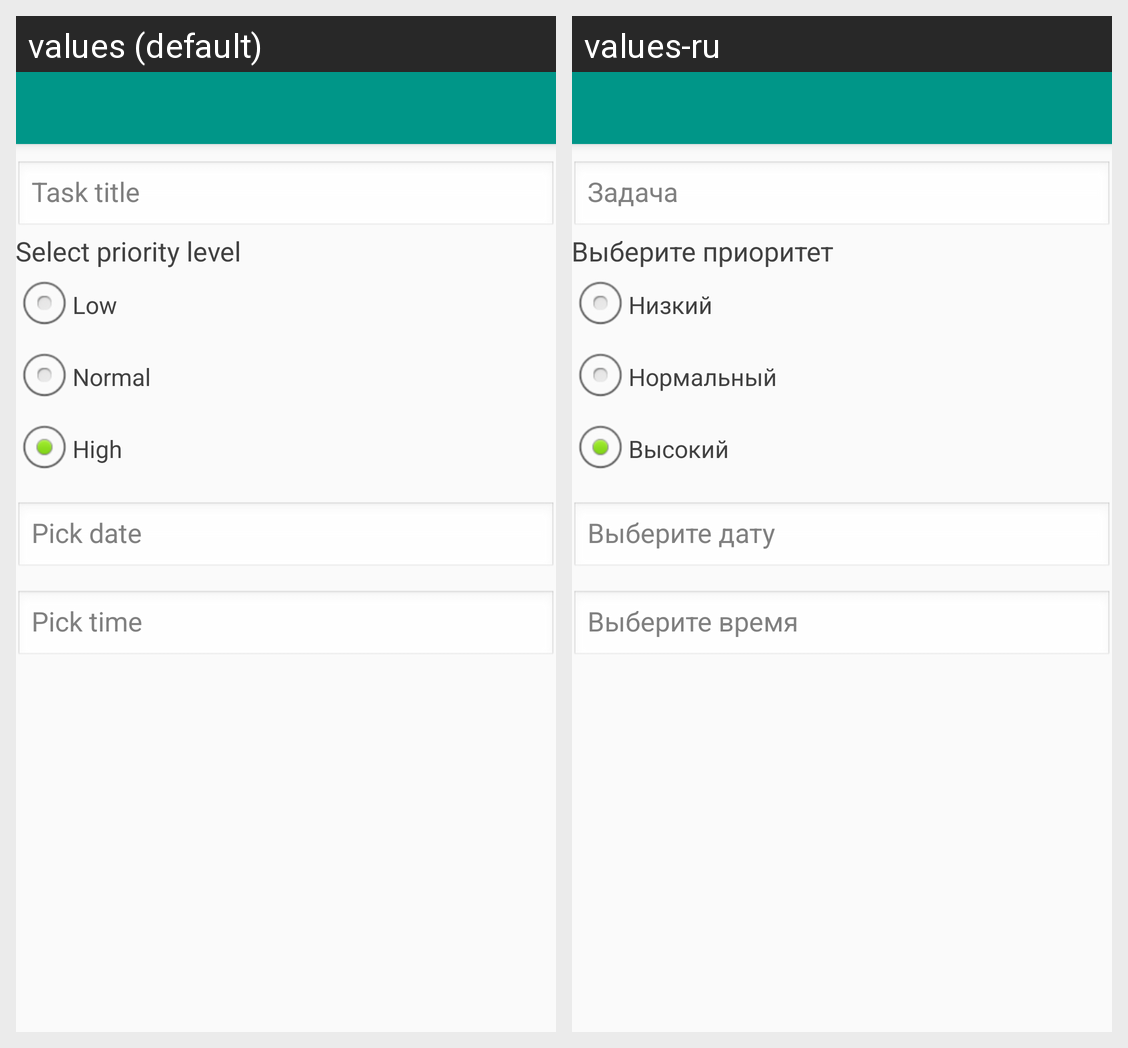

Translations of the strings shown on this Android screen, per locale in the grid:
Android screen res/layout/add_task_dialog_fragment.xml rendered under 2 locales, left to right: values (default), values-ru. Device: Nexus 5 (rendered at 1080×1920; each locale shown at half size, 540×960, under a caption strip naming it); theme AppTheme.
Strings drawn on this screen, with the default value and each locale's value (text and hints the layout hard-codes, and strings that could not be matched under every locale, appear in the picture but are not listed):

priority_hint
  values: Select priority level
  values-ru: Выберите приоритет

low_priority
  values: Low
  values-ru: Низкий

normal_priority
  values: Normal
  values-ru: Нормальный

high_priority
  values: High
  values-ru: Высокий
